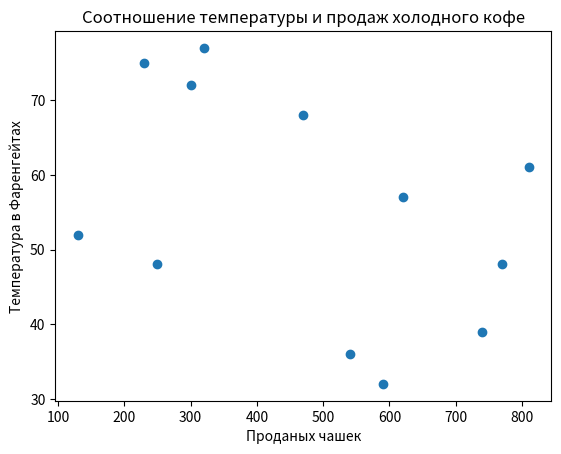

Write the Python code that produced this figure.
#!/usr/bin/python3
# -*- coding: utf-8 -*-
import matplotlib.pyplot as plt

X = [590, 540, 740, 130, 810, 300, 320, 230, 470, 620, 770, 250]
Y = [32, 36, 39, 52, 61, 72, 77, 75, 68, 57, 48, 48]

plt.title('Соотношение температуры и продаж холодного кофе')
plt.xlabel('Проданых чашек')
plt.ylabel('Температура в Фаренгейтах')
plt.scatter(X,Y)
plt.show()
